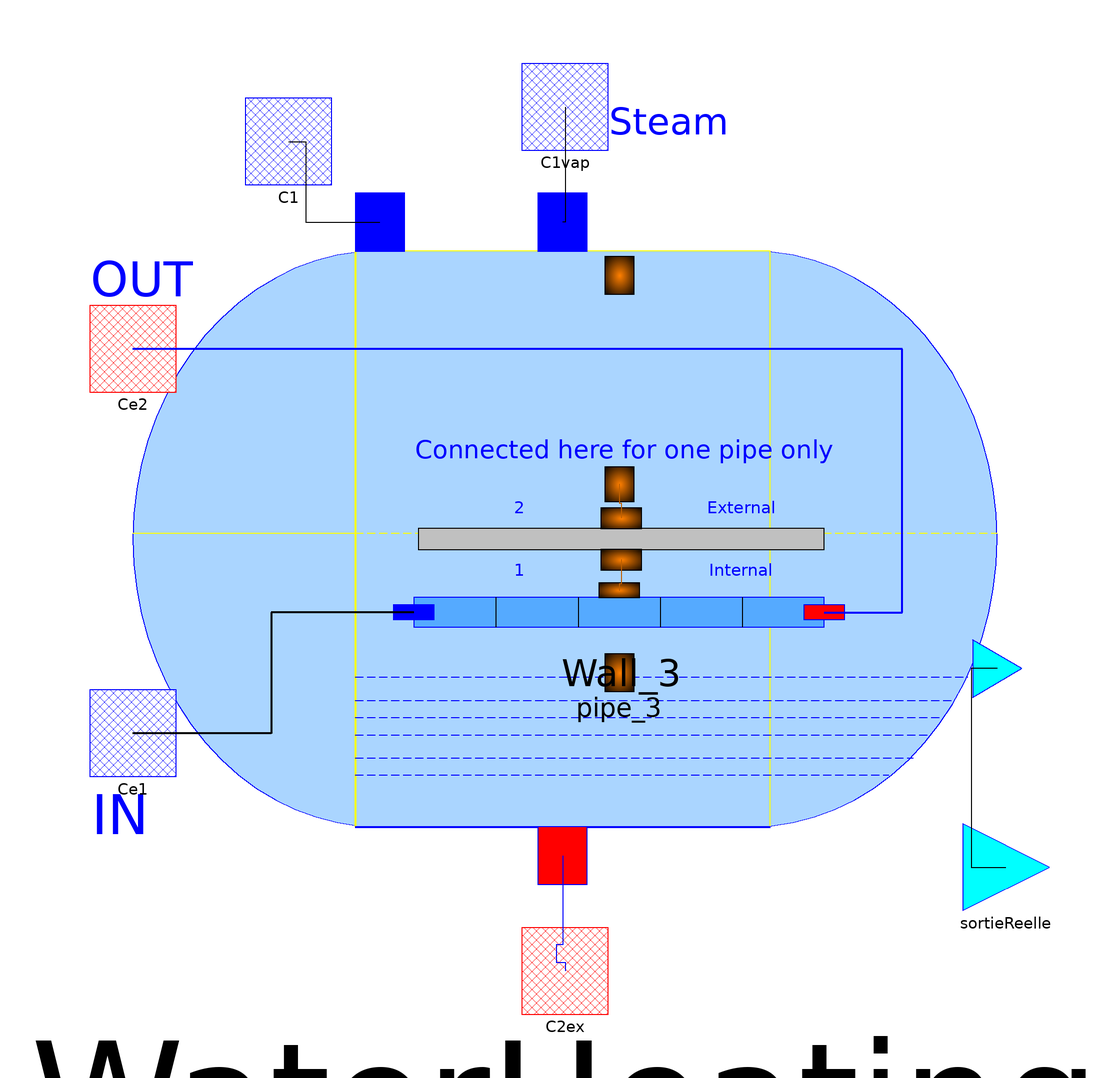

Above is the diagram view of the following Modelica model: its components placed by their Placement annotations and its connect equations drawn as lines.

model DynamicWaterHeatingOnePipe "Dynamic WaterHeating"
  //parameter Modelica.SIunits.Volume Vc=4510 "Cavity total volume";
  parameter Real Vf0=0.066
    "Fraction of initial liquid volume in the Cavity (0 < Vf0 < 1)";
  parameter Units.SI.Pressure P0c=1e5 "INitial pressure in the Cavity";
  //parameter Modelica.SIunits.Area Ac=200 "Cavity cross-sectional area";
  parameter Units.SI.Radius Rv=1.0 "Radius of the Cavity cross-sectional area";
  parameter Units.SI.Length L1=12.5
    " Length of drowned pipes in liquid (pipes 1)";
  parameter Units.SI.Length L2=12.5 " Length of Pipe 2 (in steam)";
  parameter Units.SI.Length L3=25 " Length of Pipe 3 (in steam)";
  parameter Units.SI.Length Lc=2.5
    "support plate spacing in cooling zone(Chicanes)";
  parameter Units.SI.Diameter Dc=0.016 "Internal diameter of the cooling pipes";
  parameter Units.SI.Thickness ec=2.e-3 " Thickness of the cooling pipes";
  parameter Units.SI.Diameter DIc=1.390 "Internal calendre diameter";
  parameter Units.SI.Length PasL=0.03
    "Longitudianl step or Length bottom pipes triangular step";
  parameter Units.SI.Length PasT=0.03 " Transverse step or pipes step";
  //parameter Modelica.SIunits.Angle Angle = 60 "Average bend angle (deg)";
  parameter Integer Ns=10 "Number of segments for one tube pass (half U pipe";
  parameter Integer ntubes1=500
    "Numbers of drowned pipes in liquid for pipes 1";
  parameter Integer ntubes2=500
    "Numbers of the pipes immersed in steam = NbTub2, for pipes 2";
  parameter Integer ntubes3=500
    "Numbers of the pipes immersed in steam, for pipe 3";
  parameter Integer ntubesV=15 "Numbers of pipes in a vertical row (tube bank)";
  parameter Units.SI.SpecificHeatCapacity cp=460
    "Specific heat capacity of the metal of the cooling pipes";
  parameter Units.SI.Density rho=7900
    "Density of the metal of the cooling pipes";
  parameter Units.SI.ThermalConductivity lambda=26
    "Wall thermal conductivity of the cooling pipes";
  //parameter Modelica.SIunits.CoefficientOfHeatTransfer hcond=25000
  //  "Heat transfer coefficient between the vapor and the cooling pipes";
  parameter Real DpfCorr= 1.00
    "Corrective terme for friction pressure loss (dpf) in node i";
  parameter Real COP0v = 1.0
    "Corrective terme for Heat exchange coefficient or Fouling coefficient steam side";
  parameter Real COP0l = 1
    "Corrective terme for Heat exchange coefficient or Fouling coefficient liquid side";

replaceable package Species =
      ThermoSysPro.ConvectedQuantities.Substances.None   annotation (
      choicesAllMatching=true, Dialog(tab="Fluid", group="Transported Substances"));

  Volumes.TwoPhaseCavity WaterHeating(
    Vf0=Vf0,
    P0=P0c,
    Ns=Ns,
    L2=L2,
    NbTub1=ntubes1,
    NbTubV=ntubesV,
    DIc=DIc,
    R=Rv,
    Dext=Dc + 2*ec,
    COPv=COP0v,
    COPl=COP0l,
    Lc=Lc,
    PasL=PasL,
    PasT=PasT,
    L1=L1,
    L3=L3,
    NbTub2=ntubes2,
    NbTub3=ntubes3)
    annotation (                        Placement(transformation(extent={{-100,
            -100},{100,100}}, rotation=0)));
  ThermoSysPro.WaterSteam.HeatExchangers.DynamicOnePhaseFlowPipe pipe_3(
    option_temperature=2,
    advection=true,
    mode=0,
    continuous_flow_reversal=true,
    D=Dc,
    Ns=Ns*2,
    dpfCorr=DpfCorr,
    inertia=true,
    L=L3,
    ntubes=ntubes3,
    Q(start=fill(300, Ns*2 + 1)))
    annotation (Placement(transformation(extent={{-35,-34},{60,0}}, rotation=0)));
  WaterSteam.Connectors.FluidInletI C1vap(redeclare package Species = Species) "Vapor inlet"
    annotation (Placement(transformation(extent={{-10,90},{10,110}}, rotation=0)));
  WaterSteam.Connectors.FluidOutletI C2ex(redeclare package Species = Species) "Condensed water extraction outlet"
    annotation (Placement(transformation(extent={{-10,-110},{10,-90}}, rotation=
           0)));
  WaterSteam.Connectors.FluidInletI Ce1(redeclare package Species = Species) "Cooling water inlet"
    annotation (Placement(transformation(extent={{-110,-55},{-90,-35}},
          rotation=0)));
  WaterSteam.Connectors.FluidOutletI Ce2(redeclare package Species = Species) "Cooling water outlet"
    annotation (Placement(transformation(extent={{-110,34},{-90,54}}, rotation=
            0)));
  ThermoSysPro.InstrumentationAndControl.Connectors.OutputReal sortieReelle
    annotation (Placement(transformation(extent={{92,-86},{112,-66}}, rotation=
            0)));

  WaterSteam.Connectors.FluidInletI C1(redeclare package Species = Species) "Extra water inlet"
    annotation (Placement(transformation(extent={{-74,82},{-54,102}}, rotation=
            0)));
  Thermal.HeatTransfer.HeatExchangerWall Wall_3(
    D=Dc,
    e=ec,
    lambda=lambda,
    cpw=cp,
    rhow=rho,
    Ns=Ns*2,
    L=L3,
    ntubes=ntubes3)
    annotation (Placement(transformation(extent={{-34,-24},{60,24}}, rotation=0)));

equation
  if (cardinality(C1) == 1) then
    C1.Q = 0;
    C1.h = 1.e5;
    C1.b = true;
    C1.SubC=fill(0,size(Ce1.SubC,1));
  end if;

  connect(C1vap, WaterHeating.Cv)
                                annotation (Line(points={{0,100},{0,73.3333},{
          -0.571429,73.3333}}));
  connect(WaterHeating.Cl, C2ex)
                               annotation (Line(points={{-0.571429,-73.3333},{
          -0.571429,-94},{-2,-94},{-2,-98},{0,-98},{0,-100}}, color={0,0,255}));
  connect(C1, WaterHeating.Ce)
    annotation (Line(points={{-64,92},{-60,92},{-60,73.3333},{-42.8571,73.3333}}));
  connect(WaterHeating.yLevel, sortieReelle)
    annotation (Line(points={{100,-30},{94,-30},{94,-76},{102,-76}}));
  connect(WaterHeating.Cth3, Wall_3.WT2)
                                      annotation (Line(points={{12.5714,12.6667},
          {12.5714,8.33335},{13,8.33335},{13,4.8}}, color={191,95,0}));
  connect(Wall_3.WT1, pipe_3.CTh) annotation (Line(points={{13,-4.8},{13,-10.4},
          {12.5,-10.4},{12.5,-11.9}}, color={191,95,0}));
  connect(pipe_3.C2, Ce2) annotation (Line(
      points={{60,-17},{78,-17},{78,44},{-100,44}},
      color={0,0,255},
      thickness=0.5));
  connect(pipe_3.C1, Ce1) annotation (Line(points={{-35,-17},{-68,-17},{-68,-45},
          {-100,-45}}, thickness=0.5));
  annotation (Diagram(coordinateSystem(
        preserveAspectRatio=false,
        extent={{-100,-100},{100,100}},
        initialScale=0.1), graphics={
        Text(
          extent={{-116,-56},{-90,-72}},
          lineColor={0,0,255},
          textString=
               "IN"),
        Text(
          extent={{-110,67},{-86,53}},
          lineColor={0,0,255},
          textString=
               "OUT"),
        Text(
          extent={{10,104},{38,89}},
          lineColor={0,0,255},
          textString=
               "Steam")}),
                       Icon(coordinateSystem(
        preserveAspectRatio=false,
        extent={{-100,-100},{100,100}},
        initialScale=0.1), graphics={
        Rectangle(
          extent={{-100,0},{-74,-90}},
          lineColor={0,0,255},
          fillColor={85,170,255},
          fillPattern=FillPattern.Solid),
        Rectangle(
          extent={{60,-8},{0,-14}},
          lineColor={0,0,255},
          fillColor={170,213,255},
          fillPattern=FillPattern.Solid),
        Rectangle(
          extent={{16,14},{-74,8}},
          lineColor={0,0,255},
          fillColor={255,170,170},
          fillPattern=FillPattern.Solid),
        Rectangle(
          extent={{60,14},{16,8}},
          lineColor={0,0,255},
          fillColor={170,213,255},
          fillPattern=FillPattern.Solid),
        Line(
          points={{60,-90},{-100,-90}},
          color={0,0,255},
          thickness=0.5),
        Line(
          points={{60,90},{-100,90}},
          color={0,0,255},
          thickness=0.5),
        Line(
          points={{-100,0},{76,0}},
          color={0,0,255},
          thickness=0.5),
        Rectangle(
          extent={{-74,-52},{60,-90}},
          lineColor={0,0,255},
          lineThickness=0.5,
          fillColor={255,170,170},
          fillPattern=FillPattern.Solid),
        Rectangle(
          extent={{-100,90},{-74,0}},
          lineColor={0,0,255},
          fillColor={255,213,170},
          fillPattern=FillPattern.Solid),
        Rectangle(
          extent={{16,-8},{-74,-14}},
          lineColor={0,0,255},
          fillColor={170,170,255},
          fillPattern=FillPattern.Solid),
        Rectangle(
          extent={{16,-30},{-74,-36}},
          lineColor={0,0,255},
          fillColor={170,170,255},
          fillPattern=FillPattern.Solid),
        Rectangle(
          extent={{16,-54},{-74,-60}},
          lineColor={0,0,255},
          fillColor={170,170,255},
          fillPattern=FillPattern.Solid),
        Rectangle(
          extent={{16,36},{-74,30}},
          lineColor={0,0,255},
          fillColor={255,170,170},
          fillPattern=FillPattern.Solid),
        Rectangle(
          extent={{16,60},{-74,54}},
          lineColor={0,0,255},
          fillColor={255,170,170},
          fillPattern=FillPattern.Solid),
        Polygon(
          points={{60,90},{70,80},{84,60},{94,40},{100,20},{102,0},{100,-20},{
              94,-40},{84,-60},{70,-80},{60,-90},{60,90}},
          lineColor={0,0,255},
          lineThickness=0.5,
          fillColor={85,170,255},
          fillPattern=FillPattern.Solid),
        Rectangle(
          extent={{66,14},{60,-14}},
          lineColor={0,0,255},
          fillColor={170,213,255},
          fillPattern=FillPattern.Solid),
        Rectangle(
          extent={{70,36},{16,30}},
          lineColor={0,0,255},
          fillColor={170,213,255},
          fillPattern=FillPattern.Solid),
        Rectangle(
          extent={{78,60},{16,54}},
          lineColor={0,0,255},
          fillColor={170,213,255},
          fillPattern=FillPattern.Solid),
        Rectangle(
          extent={{74,-30},{16,-36}},
          lineColor={0,0,255},
          fillColor={170,213,255},
          fillPattern=FillPattern.Solid),
        Polygon(
          points={{60,-52},{88,-52},{74,-74},{64,-86},{59,-90},{60,-52}},
          lineColor={255,170,170},
          lineThickness=0.5,
          fillColor={255,170,170},
          fillPattern=FillPattern.Solid),
        Line(
          points={{-74,-76},{72,-76}},
          color={255,255,255},
          pattern=LinePattern.Dash,
          thickness=0.5),
        Rectangle(
          extent={{74,36},{68,-36}},
          lineColor={0,0,255},
          fillColor={170,213,255},
          fillPattern=FillPattern.Solid),
        Rectangle(
          extent={{82,60},{76,-60}},
          lineColor={0,0,255},
          fillColor={170,213,255},
          fillPattern=FillPattern.Solid),
        Rectangle(
          extent={{76,-54},{16,-60}},
          lineColor={0,0,255},
          fillColor={170,213,255},
          fillPattern=FillPattern.Solid),
        Line(
          points={{-74,-68},{78,-68}},
          color={255,255,255},
          pattern=LinePattern.Dash,
          thickness=0.5),
        Line(
          points={{-74,-58},{84,-58}},
          color={255,255,255},
          pattern=LinePattern.Dash,
          thickness=0.5)}),
    Documentation(revisions="<html>
<p><u><b>Author</b></u></p>
<ul>
<li>Baligh El Hefni </li>
</ul>
</html>",
   info="<html>
<p><b>Copyright &copy; EDF 2002 - 2014</h4></p>
<p><b>ThermoSysPro Version 3.1</h4>
</html>"));
end DynamicWaterHeatingOnePipe;